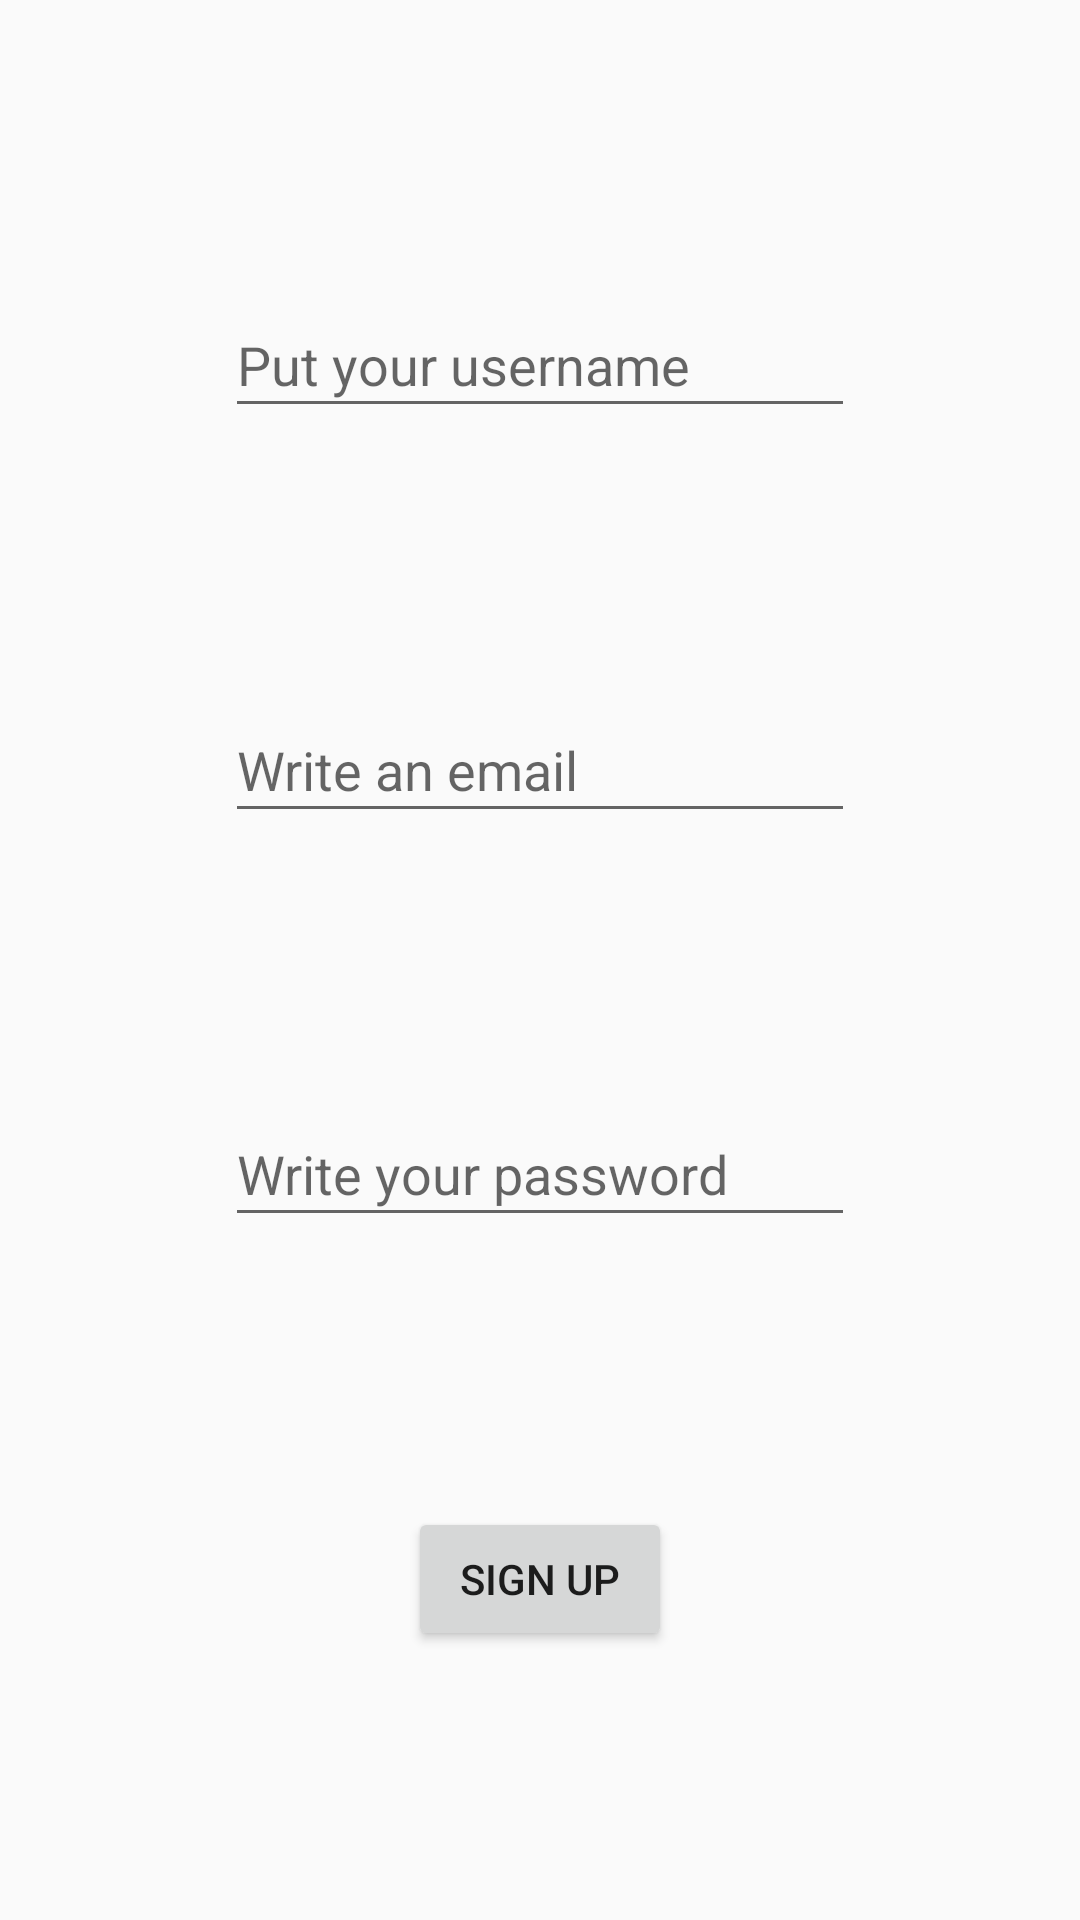

The Android layout XML behind this screen, and the referenced resources:
<!-- AndroidManifest.xml: application theme AppTheme -->
<!-- res/layout/activity_sign_up.xml -->
<?xml version="1.0" encoding="utf-8"?>
<android.support.constraint.ConstraintLayout xmlns:android="http://schemas.android.com/apk/res/android"
    xmlns:app="http://schemas.android.com/apk/res-auto"
    xmlns:tools="http://schemas.android.com/tools"
    android:id="@+id/btn_signUp"
    android:layout_width="match_parent"
    android:layout_height="match_parent">

    <EditText
        android:id="@+id/et_username"
        android:layout_width="wrap_content"
        android:layout_height="45dp"
        android:layout_marginStart="8dp"
        android:layout_marginLeft="8dp"
        android:layout_marginTop="8dp"
        android:layout_marginEnd="8dp"
        android:layout_marginRight="8dp"
        android:ems="10"
        android:hint="@string/username_hint"
        android:inputType="textPersonName"
        app:layout_constraintBottom_toTopOf="@+id/et_email"
        app:layout_constraintEnd_toEndOf="parent"
        app:layout_constraintHorizontal_bias="0.5"
        app:layout_constraintStart_toStartOf="parent"
        app:layout_constraintTop_toTopOf="parent" />

    <EditText
        android:id="@+id/et_password"
        android:layout_width="wrap_content"
        android:layout_height="45dp"
        android:layout_marginStart="8dp"
        android:layout_marginLeft="8dp"
        android:layout_marginEnd="8dp"
        android:layout_marginRight="8dp"
        android:ems="10"
        android:hint="@string/password_hint"
        android:inputType="textPassword"
        app:layout_constraintBottom_toTopOf="@+id/btn_signUp2"
        app:layout_constraintEnd_toEndOf="parent"
        app:layout_constraintHorizontal_bias="0.5"
        app:layout_constraintStart_toStartOf="parent"
        app:layout_constraintTop_toBottomOf="@+id/et_email" />

    <EditText
        android:id="@+id/et_email"
        android:layout_width="wrap_content"
        android:layout_height="45dp"
        android:layout_marginStart="8dp"
        android:layout_marginLeft="8dp"
        android:layout_marginEnd="8dp"
        android:layout_marginRight="8dp"
        android:ems="10"
        android:hint="@string/email_hint"
        android:inputType="textPassword"
        app:layout_constraintBottom_toTopOf="@+id/et_password"
        app:layout_constraintEnd_toEndOf="parent"
        app:layout_constraintHorizontal_bias="0.5"
        app:layout_constraintStart_toStartOf="parent"
        app:layout_constraintTop_toBottomOf="@+id/et_username" />

    <Button
        android:id="@+id/btn_signUp2"
        android:layout_width="wrap_content"
        android:layout_height="wrap_content"
        android:layout_marginStart="8dp"
        android:layout_marginLeft="8dp"
        android:layout_marginEnd="8dp"
        android:layout_marginRight="8dp"
        android:text="@string/sign_up"
        app:layout_constraintBottom_toBottomOf="parent"
        app:layout_constraintEnd_toEndOf="parent"
        app:layout_constraintHorizontal_bias="0.5"
        app:layout_constraintStart_toStartOf="parent"
        app:layout_constraintTop_toBottomOf="@+id/et_password" />

</android.support.constraint.ConstraintLayout>
<!-- resources referenced by this layout -->
<resources>
  <string name="email_hint">Write an email</string>
  <string name="password_hint">Write your password</string>
  <string name="sign_up">Sign up</string>
  <string name="username_hint">Put your username</string>
  <style name="AppTheme" parent="Theme.AppCompat.Light.NoActionBar">
          
          <item name="colorPrimary">@color/grey_2_30_transparent</item>
          <item name="colorPrimaryDark">@color/grey_2</item>
  
          <item name="colorAccent">@color/colorAccent</item>
      </style>
  <color name="grey_2_30_transparent">#4ddbdbdb</color>
  <color name="grey_2">#ffdbdbdb</color>
  <color name="colorAccent">#D81B60</color>
</resources>
